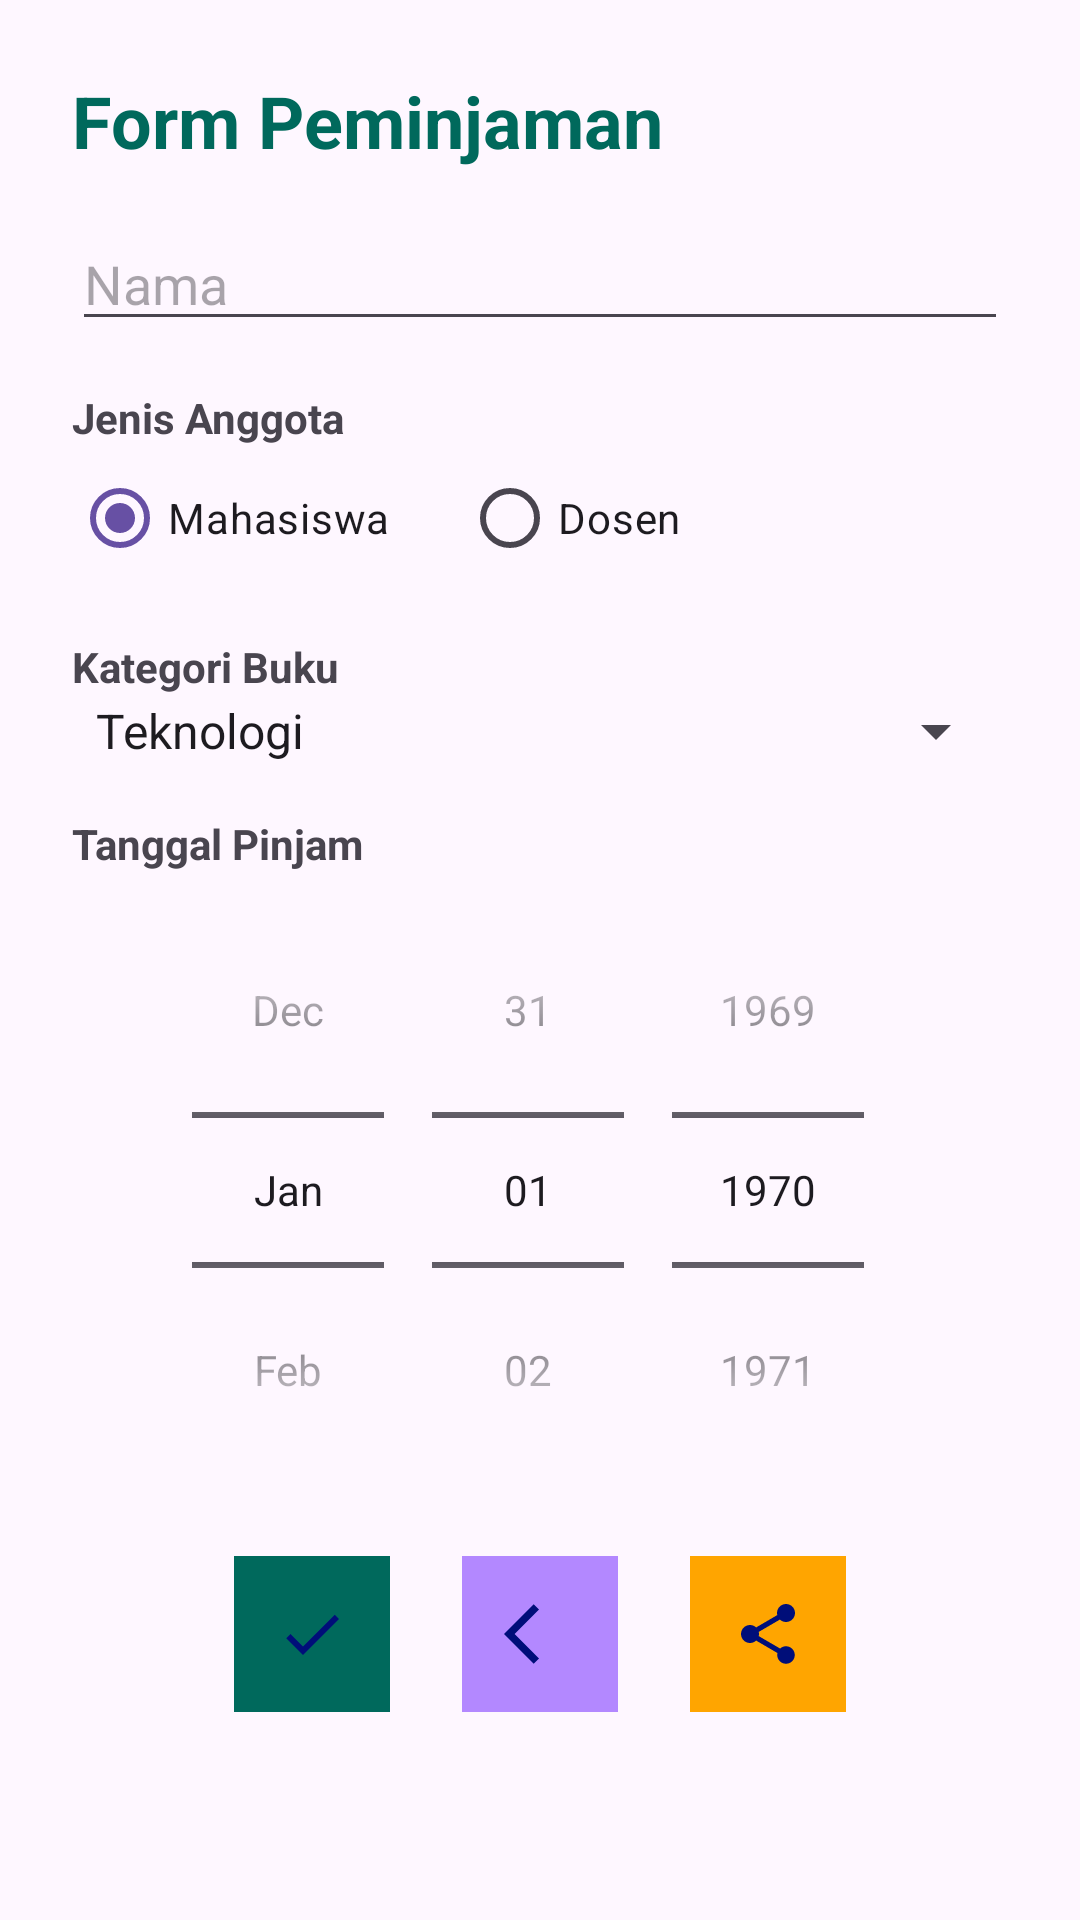

Reconstruct the res/layout file that produces this screen, plus the resources it refers to.
<!-- AndroidManifest.xml: application theme Theme.UTSMoprog -->
<!-- res/layout/activity_peminjaman.xml -->
<?xml version="1.0" encoding="utf-8"?>
<ScrollView xmlns:android="http://schemas.android.com/apk/res/android"
    android:layout_width="match_parent"
    android:layout_height="match_parent">

    <LinearLayout
        android:layout_width="match_parent"
        android:layout_height="wrap_content"
        android:orientation="vertical"
        android:padding="24dp">

        <TextView
            android:layout_width="wrap_content"
            android:layout_height="wrap_content"
            android:text="Form Peminjaman"
            android:textColor="#00695C"
            android:textSize="24sp"
            android:textStyle="bold" />

        <EditText
            android:id="@+id/etNama"
            android:layout_width="match_parent"
            android:layout_height="wrap_content"
            android:layout_marginTop="16dp"
            android:hint="Nama"
            android:inputType="textPersonName" />

        <TextView
            android:layout_width="wrap_content"
            android:layout_height="wrap_content"
            android:layout_marginTop="16dp"
            android:text="Jenis Anggota"
            android:textStyle="bold" />

        <RadioGroup
            android:id="@+id/rgAnggota"
            android:layout_width="match_parent"
            android:layout_height="wrap_content"
            android:orientation="horizontal">

            <RadioButton
                android:id="@+id/rbMahasiswa"
                android:layout_width="wrap_content"
                android:layout_height="wrap_content"
                android:checked="true"
                android:text="Mahasiswa" />

            <RadioButton
                android:id="@+id/rbDosen"
                android:layout_width="wrap_content"
                android:layout_height="wrap_content"
                android:layout_marginStart="24dp"
                android:text="Dosen" />

        </RadioGroup>

        <TextView
            android:layout_width="wrap_content"
            android:layout_height="wrap_content"
            android:layout_marginTop="16dp"
            android:text="Kategori Buku"
            android:textStyle="bold" />

        <Spinner
            android:id="@+id/spKategori"
            android:layout_width="match_parent"
            android:layout_height="wrap_content"
            android:entries="@array/kategori_buku" />

        <TextView
            android:layout_width="wrap_content"
            android:layout_height="wrap_content"
            android:layout_marginTop="16dp"
            android:text="Tanggal Pinjam"
            android:textStyle="bold" />

        <DatePicker
            android:id="@+id/datePicker"
            android:layout_width="wrap_content"
            android:layout_height="wrap_content"
            android:layout_gravity="center_horizontal"
            android:calendarViewShown="false"
            android:datePickerMode="spinner" />

        <LinearLayout
            android:layout_width="match_parent"
            android:layout_height="wrap_content"
            android:layout_marginTop="16dp"
            android:gravity="center"
            android:orientation="horizontal">

            <ImageButton
                android:id="@+id/btnCeklis"
                android:layout_width="52dp"
                android:layout_height="52dp"
                android:background="@color/black"
                android:backgroundTint="#00695C"
                android:contentDescription="Simpan"
                android:src="@drawable/ic_check" />

            <ImageButton
                android:id="@+id/btnBack"
                android:layout_width="52dp"
                android:layout_height="52dp"
                android:layout_marginStart="24dp"
                android:background="@color/black"
                android:backgroundTint="#B388FF"
                android:contentDescription="Kembali"
                android:src="@drawable/ic_back" />

            <ImageButton
                android:id="@+id/btnShare"
                android:layout_width="52dp"
                android:layout_height="52dp"
                android:layout_marginStart="24dp"
                android:background="@color/black"
                android:backgroundTint="#FFA500"
                android:contentDescription="Kembali"
                android:src="@drawable/ic_share" />

        </LinearLayout>

    </LinearLayout>
</ScrollView>
<!-- resources referenced by this layout -->
<resources>
  <string-array name="kategori_buku">
          <item>Teknologi</item>
          <item>Sains</item>
          <item>Sastra</item>
          <item>Sejarah</item>
      </string-array>
  <color name="black">#FF000000</color>
  <!-- drawable ic_back (drawable) -->
  <?xml version="1.0" encoding="utf-8"?>
  <vector android:autoMirrored="true" android:height="24dp"
      android:tint="#000E79" android:viewportHeight="24"
      android:viewportWidth="24" android:width="24dp" xmlns:android="http://schemas.android.com/apk/res/android">
      <path android:fillColor="@android:color/white" android:pathData="M11.67,3.87L9.9,2.1 0,12l9.9,9.9 1.77,-1.77L3.54,12z"/>
  </vector>
  <!-- drawable ic_check (drawable) -->
  <?xml version="1.0" encoding="utf-8"?>
  <vector android:height="24dp" android:tint="#000E79"
      android:viewportHeight="24" android:viewportWidth="24"
      android:width="24dp" xmlns:android="http://schemas.android.com/apk/res/android">
      <path android:fillColor="@android:color/white" android:pathData="M9,16.17L4.83,12l-1.42,1.41L9,19 21,7l-1.41,-1.41z"/>
  </vector>
  <!-- drawable ic_share (drawable) -->
  <vector android:height="24dp" android:tint="#000E79"
      android:viewportHeight="24" android:viewportWidth="24"
      android:width="24dp" xmlns:android="http://schemas.android.com/apk/res/android">
      <path android:fillColor="@android:color/white" android:pathData="M18,16.08c-0.76,0 -1.44,0.3 -1.96,0.77L8.91,12.7c0.05,-0.23 0.09,-0.46 0.09,-0.7s-0.04,-0.47 -0.09,-0.7l7.05,-4.11c0.54,0.5 1.25,0.81 2.04,0.81 1.66,0 3,-1.34 3,-3s-1.34,-3 -3,-3 -3,1.34 -3,3c0,0.24 0.04,0.47 0.09,0.7L8.04,9.81C7.5,9.31 6.79,9 6,9c-1.66,0 -3,1.34 -3,3s1.34,3 3,3c0.79,0 1.5,-0.31 2.04,-0.81l7.12,4.16c-0.05,0.21 -0.08,0.43 -0.08,0.65 0,1.61 1.31,2.92 2.92,2.92 1.61,0 2.92,-1.31 2.92,-2.92s-1.31,-2.92 -2.92,-2.92z"/>
  </vector>
  <style name="Theme.UTSMoprog" parent="Base.Theme.UTSMoprog" />
  <style name="Base.Theme.UTSMoprog" parent="Theme.Material3.DayNight.NoActionBar">
          
          
      </style>
</resources>
